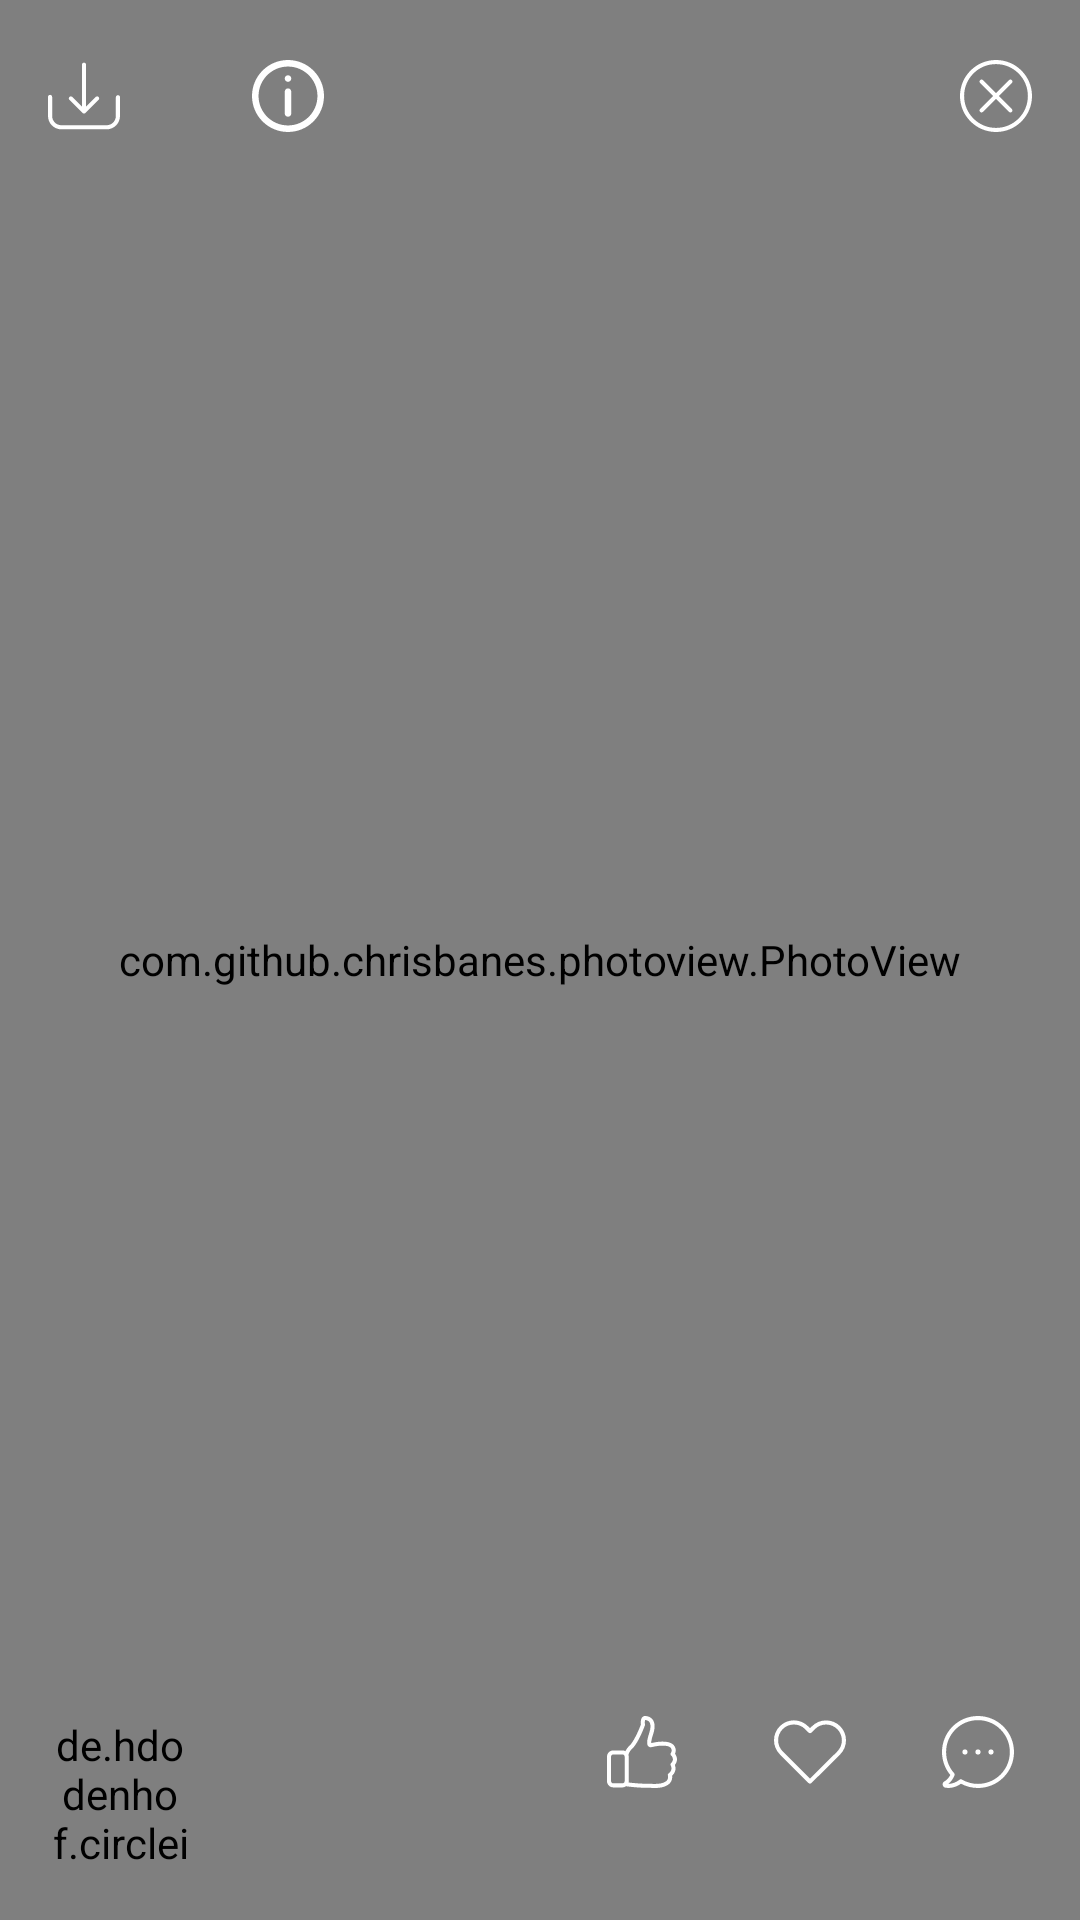

This screen was rendered from an Android layout file. Write that file and the resources it references.
<!-- AndroidManifest.xml: activity theme PixitiTheme.NoActionBar -->
<!-- res/layout/fragment_detail.xml -->
<?xml version="1.0" encoding="utf-8"?>
<androidx.constraintlayout.widget.ConstraintLayout xmlns:android="http://schemas.android.com/apk/res/android"
    xmlns:app="http://schemas.android.com/apk/res-auto"
    xmlns:tools="http://schemas.android.com/tools"
    android:layout_width="match_parent"
    android:layout_height="match_parent">

    <com.github.chrisbanes.photoview.PhotoView
        android:id="@+id/image_view_detail"
        android:layout_width="match_parent"
        android:layout_height="match_parent"
        android:scaleType="fitCenter"
        android:transitionName="shared_element_container" />

    <androidx.constraintlayout.widget.ConstraintLayout
        android:id="@+id/constraint_layout_detail_top"
        android:layout_width="match_parent"
        android:layout_height="wrap_content"
        android:layout_marginTop="@dimen/margin_medium"
        android:paddingHorizontal="@dimen/padding_medium"
        app:layout_constraintEnd_toEndOf="parent"
        app:layout_constraintStart_toStartOf="parent"
        app:layout_constraintTop_toTopOf="parent">

        <ImageView
            android:id="@+id/image_view_save"
            android:layout_width="24dp"
            android:layout_height="24dp"
            android:src="@drawable/ic_save"
            app:layout_constraintBottom_toBottomOf="@id/constraint_layout_detail_top"
            app:layout_constraintStart_toStartOf="parent"
            app:layout_constraintTop_toTopOf="parent" />

        <ImageView
            android:id="@+id/image_view_share"
            android:layout_width="24dp"
            android:layout_height="24dp"
            android:layout_marginStart="@dimen/margin_default"
            android:src="@drawable/ic_share"
            app:layout_constraintStart_toEndOf="@id/image_view_save"
            app:layout_constraintTop_toTopOf="parent" />

        <ImageView
            android:id="@+id/image_view_info"
            android:layout_width="24dp"
            android:layout_height="24dp"
            android:layout_marginStart="@dimen/margin_default"
            android:src="@drawable/ic_info"
            app:layout_constraintStart_toEndOf="@id/image_view_share"
            app:layout_constraintTop_toTopOf="parent" />

        <ImageView
            android:id="@+id/image_view_close"
            android:layout_width="24dp"
            android:layout_height="24dp"
            android:src="@drawable/ic_close"
            app:layout_constraintEnd_toEndOf="parent"
            app:layout_constraintTop_toTopOf="parent" />

    </androidx.constraintlayout.widget.ConstraintLayout>

    <androidx.constraintlayout.widget.ConstraintLayout
        android:id="@+id/constraint_layout_detail_bottom"
        android:layout_width="match_parent"
        android:layout_height="wrap_content"
        android:paddingHorizontal="@dimen/padding_medium"
        android:paddingVertical="@dimen/padding_medium_20"
        app:layout_constraintBottom_toBottomOf="parent"
        app:layout_constraintEnd_toEndOf="parent"
        app:layout_constraintHorizontal_bias="0.0"
        app:layout_constraintStart_toStartOf="parent">

        <de.hdodenhof.circleimageview.CircleImageView
            android:id="@+id/image_view_image_owner"
            android:layout_width="@dimen/image_owner_width"
            android:layout_height="@dimen/image_owner_height"
            app:civ_border_color="@color/colorWhite"
            app:civ_border_width="@dimen/image_owner_border"
            app:layout_constraintBottom_toBottomOf="parent"
            app:layout_constraintStart_toStartOf="parent"
            app:layout_constraintTop_toTopOf="parent" />

        <TextView
            android:id="@+id/text_view_image_owner"
            style="@style/DetailTextView.Main"
            android:layout_marginStart="@dimen/margin_default"
            app:layout_constraintBottom_toBottomOf="@+id/image_view_image_owner"
            app:layout_constraintStart_toEndOf="@id/image_view_image_owner"
            app:layout_constraintTop_toTopOf="@+id/image_view_image_owner"
            tools:text="sampleUser" />

        <ImageView
            android:id="@+id/image_view_thumb"
            android:layout_width="24dp"
            android:layout_height="24dp"
            android:src="@drawable/ic_thumb"
            app:layout_constraintEnd_toEndOf="@id/text_view_thumb_count"
            app:layout_constraintStart_toStartOf="@id/text_view_thumb_count"
            app:layout_constraintTop_toTopOf="parent" />

        <TextView
            android:id="@+id/text_view_thumb_count"
            style="@style/DetailTextView.Main.Count"
            android:layout_marginStart="@dimen/margin_default"
            android:layout_marginEnd="@dimen/margin_medium"
            app:layout_constraintBottom_toBottomOf="parent"
            app:layout_constraintEnd_toStartOf="@id/text_view_favourite_count"
            tools:text="78129" />

        <ImageView
            android:layout_width="24dp"
            android:layout_height="24dp"
            android:src="@drawable/ic_favourite"
            app:layout_constraintEnd_toEndOf="@id/text_view_favourite_count"
            app:layout_constraintStart_toStartOf="@id/text_view_favourite_count"
            app:layout_constraintTop_toTopOf="parent" />

        <TextView
            android:id="@+id/text_view_favourite_count"
            style="@style/DetailTextView.Main.Count"
            android:layout_marginStart="@dimen/margin_default"
            android:layout_marginEnd="@dimen/margin_medium"
            app:layout_constraintBottom_toBottomOf="parent"
            app:layout_constraintEnd_toStartOf="@id/text_view_comment_count"
            tools:text="4561" />

        <ImageView
            android:layout_width="24dp"
            android:layout_height="24dp"
            android:src="@drawable/ic_comment"
            app:layout_constraintEnd_toEndOf="@id/text_view_comment_count"
            app:layout_constraintStart_toStartOf="@id/text_view_comment_count"
            app:layout_constraintTop_toTopOf="parent" />

        <TextView
            android:id="@+id/text_view_comment_count"
            style="@style/DetailTextView.Main.Count"
            android:layout_marginStart="@dimen/margin_default"
            app:layout_constraintBottom_toBottomOf="parent"
            app:layout_constraintEnd_toEndOf="parent"
            tools:text="122" />


    </androidx.constraintlayout.widget.ConstraintLayout>
</androidx.constraintlayout.widget.ConstraintLayout>
<!-- resources referenced by this layout -->
<resources>
  <color name="colorWhite">#FFFFFF</color>
  <dimen name="image_owner_border">2dp</dimen>
  <dimen name="image_owner_height">48dp</dimen>
  <dimen name="image_owner_width">48dp</dimen>
  <dimen name="margin_default">10dp</dimen>
  <dimen name="margin_medium">20dp</dimen>
  <dimen name="padding_medium">16dp</dimen>
  <dimen name="padding_medium_20">20dp</dimen>
  <!-- drawable ic_favourite (drawable) -->
  <vector xmlns:android="http://schemas.android.com/apk/res/android"
      android:width="471.701dp"
      android:height="471.701dp"
      android:viewportWidth="471.701"
      android:viewportHeight="471.701">
    <path
        android:fillColor="#FFFFFF"
        android:pathData="M433.601,67.001c-24.7,-24.7 -57.4,-38.2 -92.3,-38.2s-67.7,13.6 -92.4,38.3l-12.9,12.9l-13.1,-13.1c-24.7,-24.7 -57.6,-38.4 -92.5,-38.4c-34.8,0 -67.6,13.6 -92.2,38.2c-24.7,24.7 -38.3,57.5 -38.2,92.4c0,34.9 13.7,67.6 38.4,92.3l187.8,187.8c2.6,2.6 6.1,4 9.5,4c3.4,0 6.9,-1.3 9.5,-3.9l188.2,-187.5c24.7,-24.7 38.3,-57.5 38.3,-92.4C471.801,124.501 458.301,91.701 433.601,67.001zM414.401,232.701l-178.7,178l-178.3,-178.3c-19.6,-19.6 -30.4,-45.6 -30.4,-73.3s10.7,-53.7 30.3,-73.2c19.5,-19.5 45.5,-30.3 73.1,-30.3c27.7,0 53.8,10.8 73.4,30.4l22.6,22.6c5.3,5.3 13.8,5.3 19.1,0l22.4,-22.4c19.6,-19.6 45.7,-30.4 73.3,-30.4c27.6,0 53.6,10.8 73.2,30.3c19.6,19.6 30.3,45.6 30.3,73.3C444.801,187.101 434.001,213.101 414.401,232.701z"/>
  </vector>
  <!-- drawable ic_save (drawable) -->
  <vector xmlns:android="http://schemas.android.com/apk/res/android"
      android:width="471.2dp"
      android:height="471.2dp"
      android:viewportWidth="471.2"
      android:viewportHeight="471.2">
    <path
        android:fillColor="#FFFFFF"
        android:pathData="M457.7,230.15c-7.5,0 -13.5,6 -13.5,13.5v122.8c0,33.4 -27.2,60.5 -60.5,60.5H87.5c-33.4,0 -60.5,-27.2 -60.5,-60.5v-124.8c0,-7.5 -6,-13.5 -13.5,-13.5s-13.5,6 -13.5,13.5v124.8c0,48.3 39.3,87.5 87.5,87.5h296.2c48.3,0 87.5,-39.3 87.5,-87.5v-122.8C471.2,236.25 465.2,230.15 457.7,230.15z"/>
    <path
        android:fillColor="#FFFFFF"
        android:pathData="M226.1,346.75c2.6,2.6 6.1,4 9.5,4s6.9,-1.3 9.5,-4l85.8,-85.8c5.3,-5.3 5.3,-13.8 0,-19.1c-5.3,-5.3 -13.8,-5.3 -19.1,0l-62.7,62.8V30.75c0,-7.5 -6,-13.5 -13.5,-13.5s-13.5,6 -13.5,13.5v273.9l-62.8,-62.8c-5.3,-5.3 -13.8,-5.3 -19.1,0c-5.3,5.3 -5.3,13.8 0,19.1L226.1,346.75z"/>
  </vector>
  <style name="DetailTextView.Main">
          <item name="android:textColor">@color/colorWhite</item>
          <item name="android:textStyle">bold</item>
      </style>
  <style name="DetailTextView.Main.Count">
          <item name="android:minWidth">@dimen/detail_count_min_width</item>
          <item name="android:gravity">center_horizontal</item>
      </style>
  <style name="PixitiTheme.NoActionBar" parent="Theme.AppCompat.Light">
          <item name="windowActionBar">false</item>
          <item name="windowNoTitle">true</item>
          <item name="android:statusBarColor">@color/black</item>
      </style>
  <dimen name="detail_count_min_width">36dp</dimen>
  <color name="black">#FF000000</color>
</resources>
